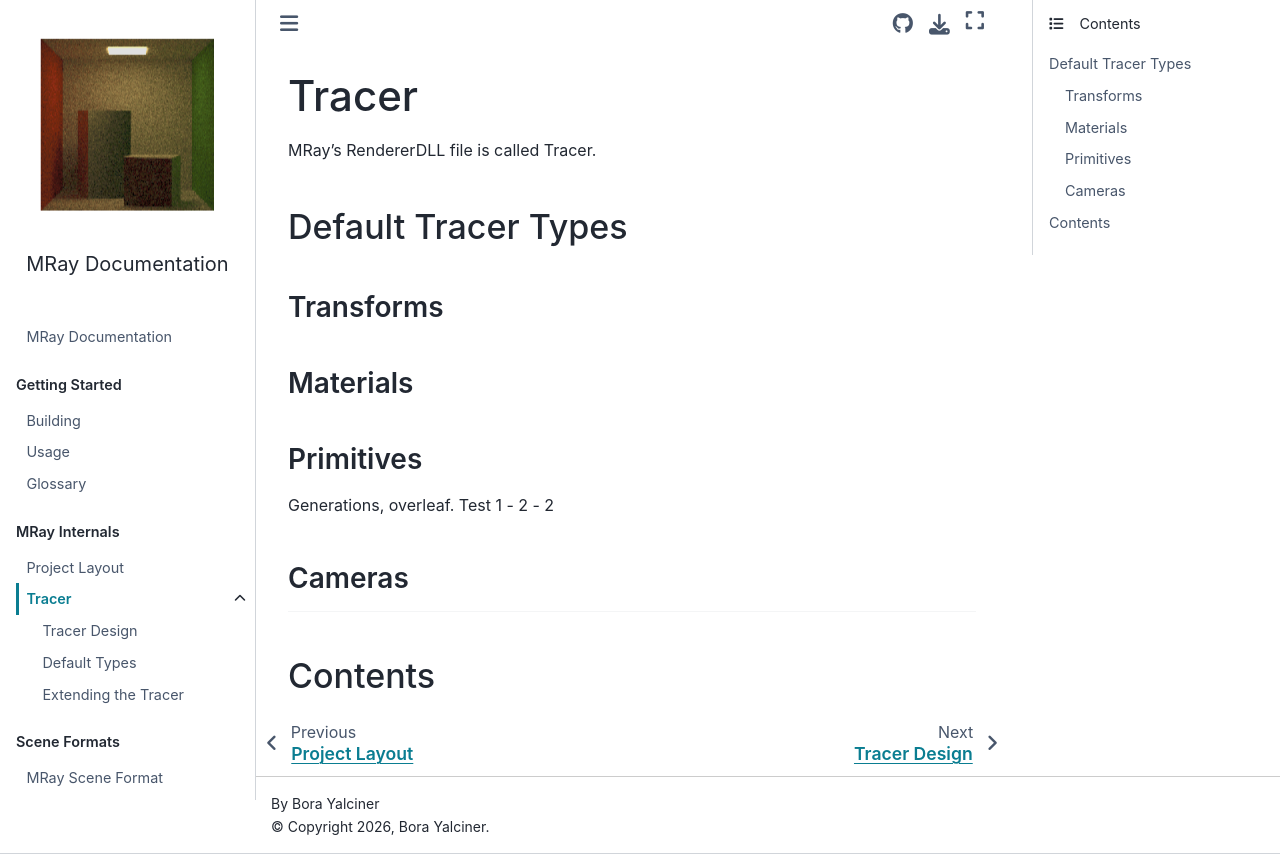

repository: yalcinerbora/mray · page: markdown/tracer/tracer.html · generator: sphinx

# Tracer

MRay's RendererDLL file is called Tracer.

## Default Tracer Types

### Transforms

### Materials

### Primitives

Generations, overleaf. Test 1 - 2 - 2

### Cameras

<!-- ```{mermaid}
block-beta
  columns 5

  iPaths["Initial Paths"]:5

  dArrow0<[" Binary Partitioning"]>(down):5

  block:g0:5
    columns 2
    dRays["Dead Paths"]
    aRays["Alive Paths"]
  end

  block:g1:5
    columns 2
    cRays(["Path Gen"])
    space:1
  end

  dArrow1<[" Ray Casting "]>(down):5

```
-->

---
## Contents
```{toctree}
:hidden:

design.md
defaultTypes.md
extending.md

```
